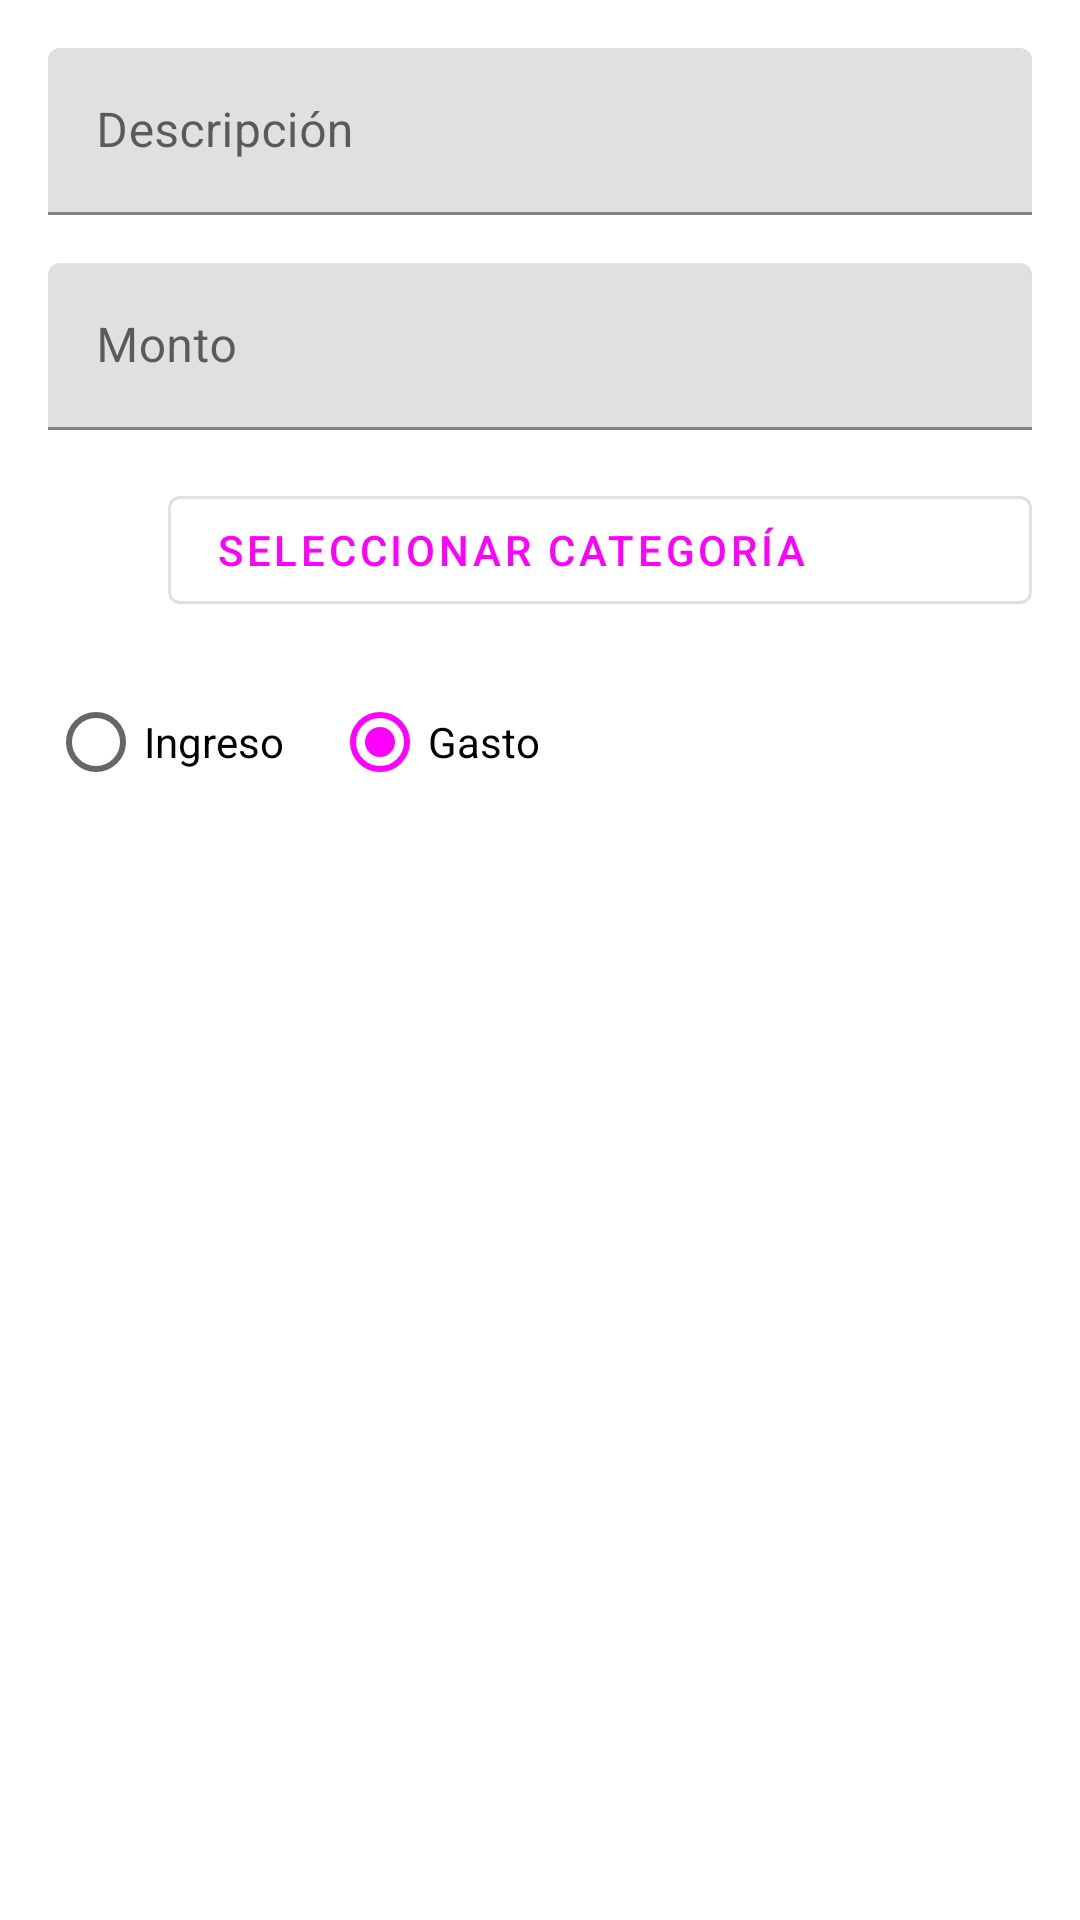

Android layout source for this screen:
<!-- AndroidManifest.xml: application theme Theme.AhorrApp -->
<!-- res/layout/dialog_add_transaction.xml -->
<?xml version="1.0" encoding="utf-8"?>
<LinearLayout xmlns:android="http://schemas.android.com/apk/res/android"
    android:layout_width="match_parent"
    android:layout_height="wrap_content"
    android:orientation="vertical"
    android:padding="16dp">

    <com.google.android.material.textfield.TextInputLayout
        android:layout_width="match_parent"
        android:layout_height="wrap_content"
        android:layout_marginBottom="16dp"
        android:hint="Descripción">

        <com.google.android.material.textfield.TextInputEditText
            android:id="@+id/descriptionInput"
            android:layout_width="match_parent"
            android:layout_height="wrap_content"
            android:inputType="text"
            android:maxLines="1" />

    </com.google.android.material.textfield.TextInputLayout>

    <com.google.android.material.textfield.TextInputLayout
        android:layout_width="match_parent"
        android:layout_height="wrap_content"
        android:layout_marginBottom="16dp"
        android:hint="Monto">

        <com.google.android.material.textfield.TextInputEditText
            android:id="@+id/amountInput"
            android:layout_width="match_parent"
            android:layout_height="wrap_content"
            android:inputType="numberDecimal"
            android:maxLines="1" />

    </com.google.android.material.textfield.TextInputLayout>

    <LinearLayout
        android:layout_width="match_parent"
        android:layout_height="wrap_content"
        android:layout_marginBottom="16dp"
        android:orientation="horizontal"
        android:gravity="center_vertical">

        <ImageView
            android:id="@+id/categoryIcon"
            android:layout_width="24dp"
            android:layout_height="24dp"
            android:layout_marginEnd="16dp"/>

        <com.google.android.material.button.MaterialButton
            android:id="@+id/categoryButton"
            style="@style/Widget.MaterialComponents.Button.OutlinedButton"
            android:layout_width="match_parent"
            android:layout_height="wrap_content"
            android:text="Seleccionar Categoría"
            android:gravity="start|center_vertical"/>

    </LinearLayout>

    <RadioGroup
        android:id="@+id/typeRadioGroup"
        android:layout_width="match_parent"
        android:layout_height="wrap_content"
        android:orientation="horizontal">

        <RadioButton
            android:id="@+id/incomeRadio"
            android:layout_width="wrap_content"
            android:layout_height="wrap_content"
            android:layout_marginEnd="16dp"
            android:text="Ingreso" />

        <RadioButton
            android:id="@+id/expenseRadio"
            android:layout_width="wrap_content"
            android:layout_height="wrap_content"
            android:checked="true"
            android:text="Gasto" />

    </RadioGroup>

</LinearLayout>
<!-- resources referenced by this layout -->
<resources>
  <style name="Theme.AhorrApp" parent="Theme.MaterialComponents.DayNight.DarkActionBar">
          
          <item name="colorPrimary">@color/primary_500</item>
          <item name="colorPrimaryVariant">@color/primary_700</item>
          <item name="colorOnPrimary">@color/white</item>
          
          <item name="colorSecondary">@color/secondary_200</item>
          <item name="colorSecondaryVariant">@color/secondary_700</item>
          <item name="colorOnSecondary">@color/black</item>
          
          <item name="android:statusBarColor">?attr/colorPrimaryVariant</item>
          
          <item name="android:windowAnimationStyle">@null</item>
      </style>
  <color name="white">#FFFFFFFF</color>
  <color name="black">#FF000000</color>
</resources>
